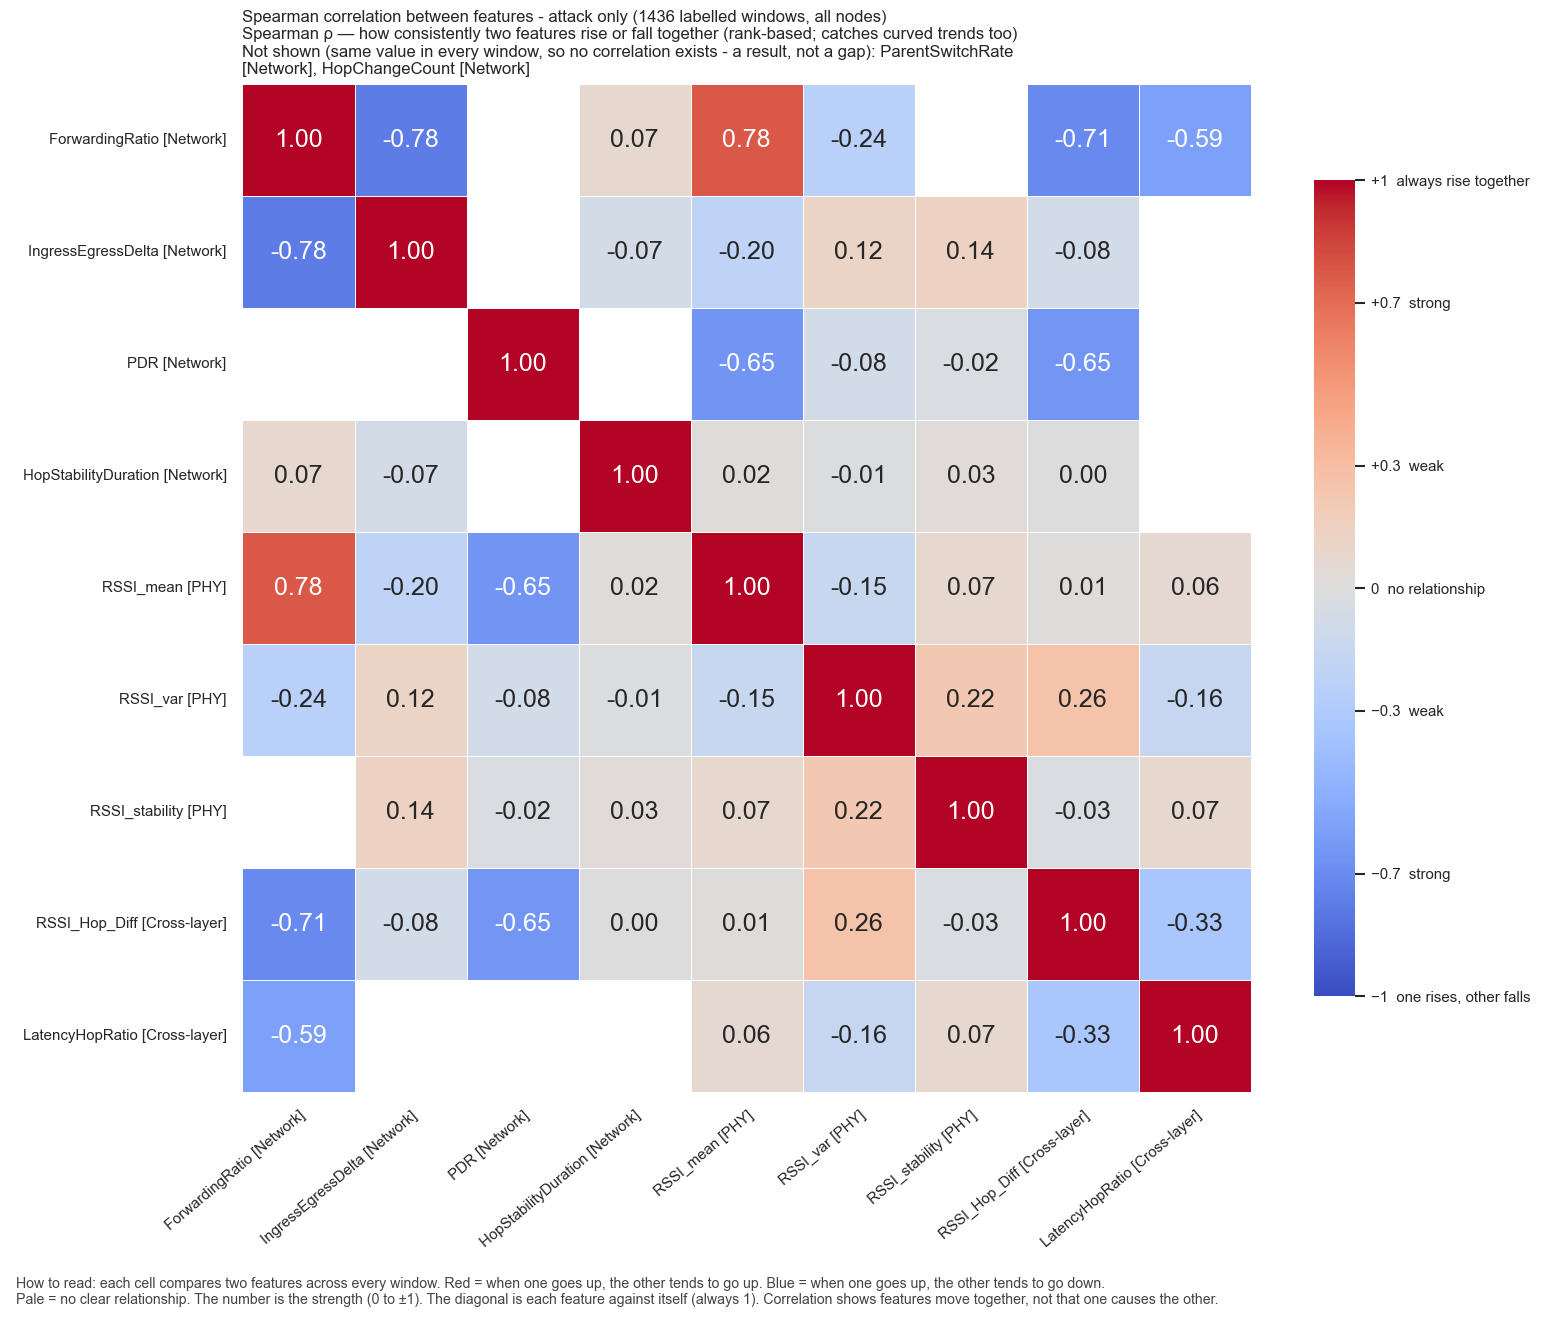

Data behind this chart, as committed beside it:
, ForwardingRatio, IngressEgressDelta, PDR, HopStabilityDuration, RSSI_mean, RSSI_var, RSSI_stability, RSSI_Hop_Diff, LatencyHopRatio
ForwardingRatio, 1.0, -0.7753, , 0.07084, 0.7805, -0.2447, , -0.7099, -0.5922
IngressEgressDelta, -0.7753, 1.0, , -0.07483, -0.204, 0.1181, 0.1442, -0.08268, 
PDR, , , 1.0, , -0.6485, -0.0785, -0.02368, -0.6484, 
HopStabilityDuration, 0.07084, -0.07483, , 1.0, 0.01601, -0.01063, 0.02847, 0.00206, 
RSSI_mean, 0.7805, -0.204, -0.6485, 0.01601, 1.0, -0.1491, 0.07089, 0.008299, 0.06345
RSSI_var, -0.2447, 0.1181, -0.0785, -0.01063, -0.1491, 1.0, 0.2246, 0.2603, -0.1569
RSSI_stability, , 0.1442, -0.02368, 0.02847, 0.07089, 0.2246, 1.0, -0.02759, 0.07456
RSSI_Hop_Diff, -0.7099, -0.08268, -0.6484, 0.00206, 0.008299, 0.2603, -0.02759, 1.0, -0.3328
LatencyHopRatio, -0.5922, , , , 0.06345, -0.1569, 0.07456, -0.3328, 1.0
